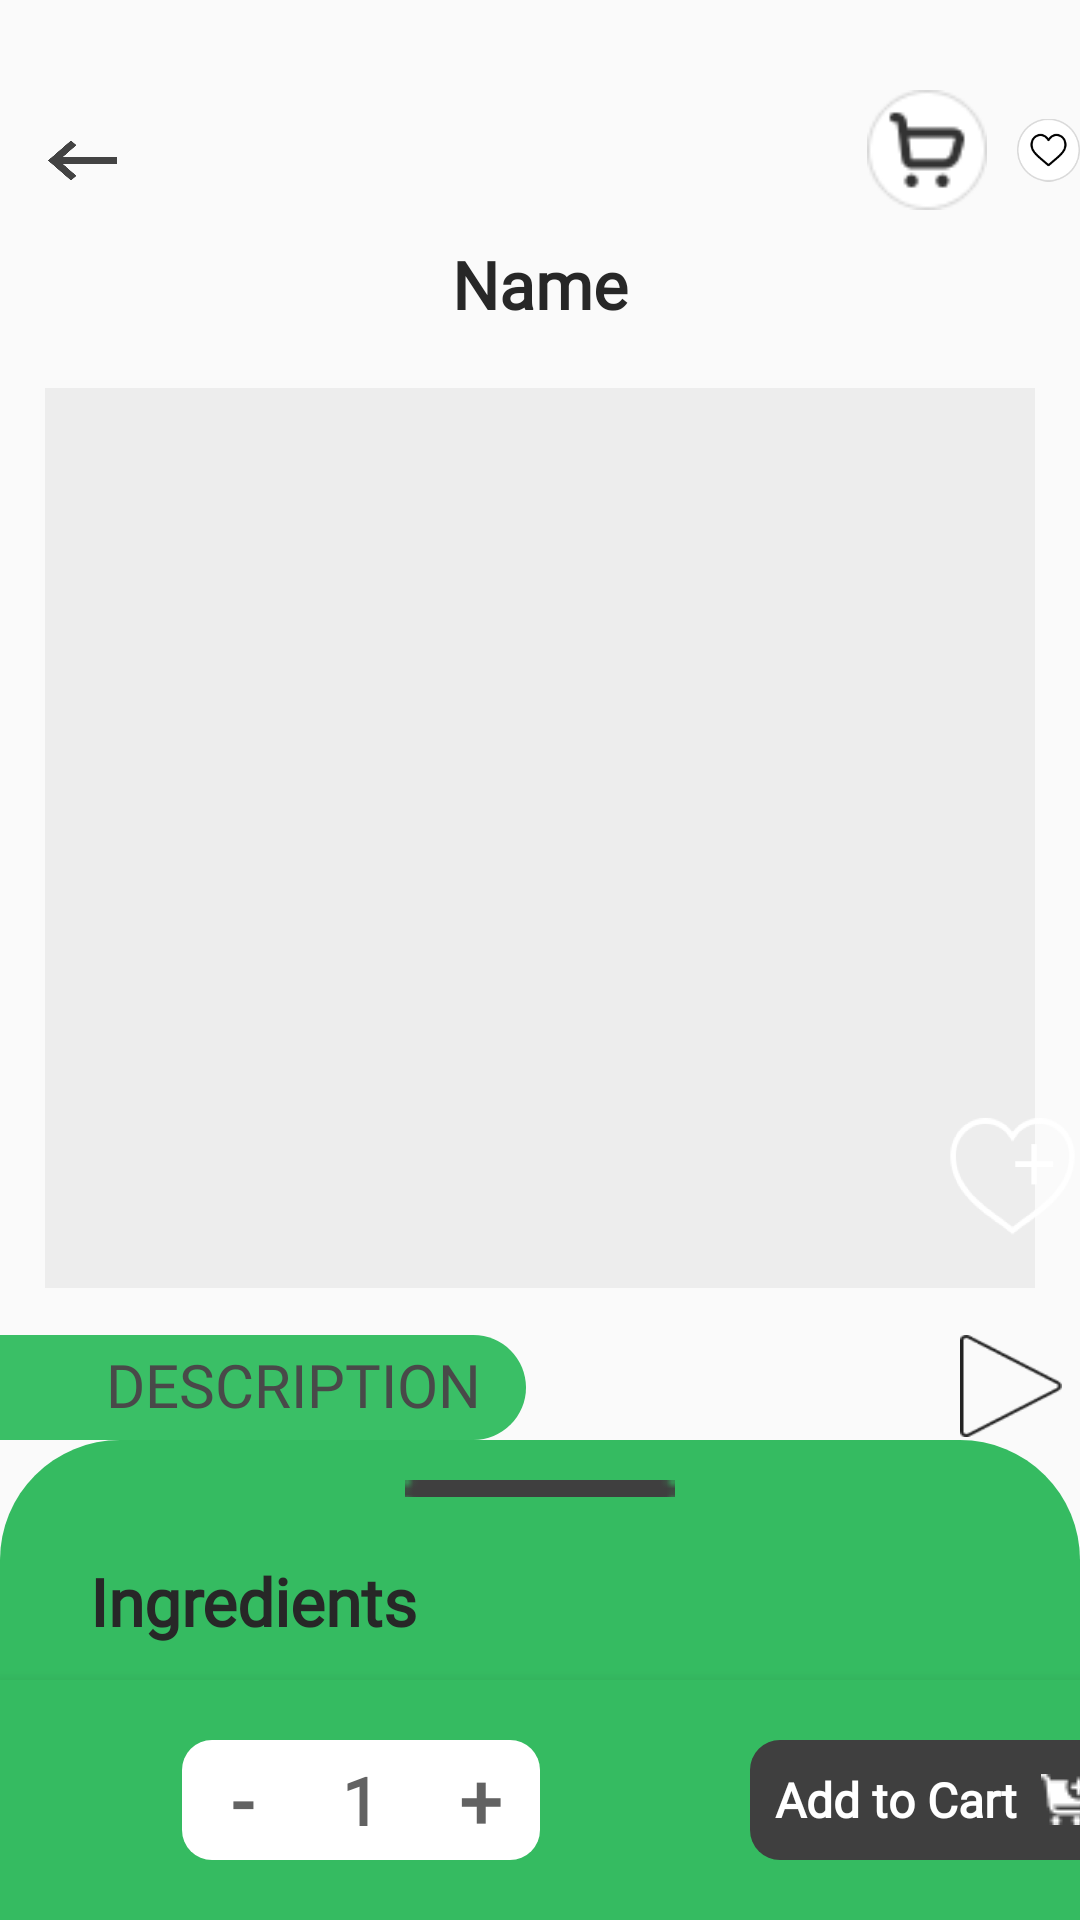

Here is an Android app screen rendered from its layout file. Give the layout XML and the strings, colors and styles it references.
<!-- AndroidManifest.xml: application theme Theme.MyApplication -->
<!-- res/layout/recipe_page.xml -->
<?xml version="1.0" encoding="utf-8"?>
<androidx.coordinatorlayout.widget.CoordinatorLayout xmlns:android="http://schemas.android.com/apk/res/android"
    xmlns:app="http://schemas.android.com/apk/res-auto"
    xmlns:tools="http://schemas.android.com/tools"
    android:layout_width="match_parent"
    android:layout_height="match_parent">
    <RelativeLayout
        android:layout_width="match_parent"
        android:layout_height="match_parent">
        
    <ImageView
        android:id="@+id/ivBack"
        android:layout_width="23dp"
        android:layout_height="15dp"
        android:layout_marginStart="16dp"
        android:layout_marginTop="46dp"
        android:clickable="true"
        app:srcCompat="@drawable/arrow"/>
    

    <ImageView
        android:id="@+id/favorite_icon"
        android:layout_width="40dp"
        android:layout_height="40dp"
        android:layout_toRightOf="@id/ivBack"
        android:layout_marginLeft="300dp"
        android:layout_marginTop="30dp"
        app:srcCompat="@drawable/favorites_icon" />

    <ImageView
        android:id="@+id/shopping_icon"
        android:layout_width="40dp"
        android:layout_height="40dp"
        android:layout_toRightOf="@id/ivBack"
        android:layout_marginLeft="250dp"
        android:layout_marginTop="30dp"
        android:clickable="true"
        android:src="@drawable/shoping_cart_logo"/>


    <TextView
        android:id="@+id/tvRecipeName"
        android:layout_width="wrap_content"
        android:layout_height="wrap_content"
        android:layout_below="@id/favorite_icon"
        android:layout_marginTop="10dp"
        android:layout_marginStart="20dp"
        android:text="Name"
        android:layout_centerHorizontal="true"
        android:textSize="22dp"
        android:textStyle="bold"
        android:fontFamily="@font/urbanist_light"
        android:textColor="#272727"
        android:textAlignment="center"
        ></TextView>

    <ImageView
        android:id="@+id/recipe_iv"
        android:layout_width="330dp"
        android:layout_height="300dp"
        android:background="@color/gray"
        android:layout_marginTop="20dp"
        android:layout_below="@id/tvRecipeName"
        android:layout_centerHorizontal="true"/>

    <ImageButton
        android:id="@+id/ibHeartRecipe"
        android:layout_width="50dp"
        android:scaleType="fitXY"
        android:layout_height="50dp"
        android:src="@drawable/heart_not_clicked"
        android:clickable="true"
        android:background="@null"
        android:layout_marginLeft="315dp"
        android:layout_marginTop="365dp"
        android:elevation="2dp"/>

    <TextView
        android:id="@+id/description"
        android:layout_width="200dp"
        android:layout_height="35dp"
        android:text="description"
        android:paddingLeft="60dp"
        android:fontFamily="@font/opensans_regular"
        android:textAllCaps="true"
        android:paddingVertical="3dp"
        android:layout_below="@id/ibHeartRecipe"
        android:layout_marginTop="30dp"
        android:textColor="#494949"
        android:background="@drawable/circle"
        android:textSize="20dp"
        android:layout_marginStart="-25dp"/>

    <ImageButton
        android:id="@+id/textToSpeech"
        android:layout_width="35dp"
        android:layout_height="35dp"
        android:src="@drawable/text_to_speech"
        android:clickable="true"
        android:scaleType="fitXY"
        android:background="@null"
        android:alpha="0"
        android:layout_alignTop="@id/description"
        android:layout_marginLeft="260dp"/>

        <ImageButton
            android:id="@+id/pauseIcon"
            android:layout_width="34dp"
            android:layout_height="34dp"
            android:src="@drawable/play_icon"
            android:clickable="true"
            android:scaleType="fitXY"
            android:background="@null"
            android:layout_alignTop="@id/description"
            android:layout_marginLeft="320dp"/>



    <TextView
        android:id="@+id/desc_tv"
        android:layout_width="wrap_content"
        android:layout_height="200dp"
        android:scrollbars="vertical"
        android:layout_below="@id/ibHeartRecipe"
        android:layout_marginTop="84dp"
        android:textAlignment="textStart"
        android:paddingHorizontal="13dp"
        />

    </RelativeLayout>

    <LinearLayout
        android:id="@+id/bottomSheet"
        android:layout_width="match_parent"
        android:layout_height="760dp"
        android:background="@drawable/information_background"
        app:layout_behavior="com.google.android.material.bottomsheet.BottomSheetBehavior"
        app:behavior_hideable="false"
        app:behavior_peekHeight="160dp">


        <RelativeLayout
            android:layout_width="match_parent"
            android:layout_height="match_parent"
            >

            <androidx.recyclerview.widget.RecyclerView
                android:id="@+id/stepsRV"
                android:layout_width="match_parent"
                android:layout_height="20000dp"
                android:layout_below="@id/directions"
                android:layout_marginStart="30dp"
                android:paddingRight="25dp"
                android:paddingBottom="5dp"
                android:scrollbars="vertical" />

            <ImageView
                android:id="@+id/line"
                android:paddingTop="15dp"
                android:layout_width="90dp"
                android:layout_height="wrap_content"
                android:src="@drawable/rectangle"
                android:scaleType="centerCrop"
                android:layout_centerHorizontal="true"/>

            <TextView
                android:id="@+id/Ingredients"
                android:layout_width="wrap_content"
                android:layout_height="wrap_content"
                android:layout_below="@id/line"
                android:padding="20dp"
                android:text="Ingredients"
                android:textSize="22dp"
                android:textStyle="bold"
                android:layout_marginStart="10dp"
                android:fontFamily="@font/urbanist_light"
                android:textColor="#272727"/>

            <androidx.recyclerview.widget.RecyclerView
                android:id="@+id/ingredientsPhotoRV"
                android:layout_width="wrap_content"
                android:layout_height="100dp"
                android:layout_below="@id/Ingredients"
                android:layout_marginStart="40dp"
                android:overScrollMode="never"
                android:scrollbars="horizontal"/>

        <TextView
            android:id="@+id/directions"
            android:layout_width="wrap_content"
            android:layout_height="wrap_content"
            android:layout_below="@id/ingredientsPhotoRV"
            android:padding="20dp"
            android:text="Instructions"
            android:textSize="22dp"
            android:textStyle="bold"
            android:layout_marginStart="10dp"
            android:fontFamily="@font/urbanist_light"
            android:textColor="#272727"/>



        </RelativeLayout>
    </LinearLayout>

    <com.google.android.material.bottomnavigation.BottomNavigationView
        android:id="@+id/bottomNavBar"
        android:layout_width="match_parent"
        android:layout_height="80dp"
        android:layout_alignParentBottom="true"
        android:isScrollContainer="false"
        android:layout_gravity="bottom"
        app:layout_anchorGravity="bottom"
        style="?android:attr/borderlessButtonStyle"
        android:background="#35BB61">

        <TextView
            android:id="@+id/addToCart"
            android:layout_width="120dp"
            android:layout_height="40dp"
            android:text="Add to Cart"
            android:textSize="16dp"
            android:textColor="#FFFFFF"
            android:background="@drawable/button_black"
            android:fontFamily="@font/urbanist_light"
            android:textStyle="bold"
            android:layout_marginTop="20dp"
            android:layout_marginStart="250dp"
            android:gravity="center"
            android:paddingRight="6dp"
            android:clickable="true"
            android:drawableRight="@drawable/shopping_cart_icon"/>

        <RelativeLayout
            android:layout_width="wrap_content"
            android:layout_height="wrap_content">

        <TextView
            android:id="@+id/ingredientNumber"
            android:layout_width="40dp"
            android:layout_height="40dp"
            android:text="1"
            android:textColor="#626262"
            android:background="@color/white"
            android:layout_marginTop="20dp"
            android:layout_marginLeft="100dp"
            android:gravity="center"
            android:fontFamily="@font/urbanist_light"
            android:textStyle="bold"
            android:textSize="22dp"/>


        <Button
            android:id="@+id/minus"
            android:layout_width="40dp"
            android:layout_height="40dp"
            android:text="-"
            android:textColor="#626262"
            android:fontFamily="@font/urbanist_light"
            android:textSize="25dp"
            android:textStyle="bold"
            style="?android:attr/borderlessButtonStyle"
            android:gravity="center_horizontal|center_vertical"
            android:background="@drawable/left_background"
            android:layout_toLeftOf="@id/ingredientNumber"
            android:layout_marginRight="-101dp"
            android:layout_marginTop="20dp"/>

            <Button
                android:id="@+id/plus"
                android:layout_width="40dp"
                android:layout_height="40dp"
                android:text="+"
                android:textColor="#626262"
                android:textStyle="bold"
                android:fontFamily="@font/urbanist_light"
                android:textSize="25dp"
                style="?android:attr/borderlessButtonStyle"
                android:gravity="center_horizontal|center_vertical"
                android:background="@drawable/right_background"
                android:layout_toRightOf="@id/ingredientNumber"
                android:layout_marginTop="20dp"/>


        </RelativeLayout>



    </com.google.android.material.bottomnavigation.BottomNavigationView>


</androidx.coordinatorlayout.widget.CoordinatorLayout>
<!-- resources referenced by this layout -->
<resources>
  <color name="gray">#EDEDED</color>
  <color name="white">#FFFFFFFF</color>
  <!-- drawable arrow: png bitmap (drawable, 2344 bytes) -->
  <!-- drawable button_black (drawable) -->
  <?xml version="1.0" encoding="utf-8"?>
  <shape xmlns:android="http://schemas.android.com/apk/res/android">
      <solid android:color="#3F3F3F"/>
          <corners android:radius="10dp"/>
  </shape>
  <!-- drawable circle (drawable) -->
  <?xml version="1.0" encoding="utf-8"?>
  <selector xmlns:android="http://schemas.android.com/apk/res/android">
      <item>
          <shape xmlns:android="http://schemas.android.com/apk/res/android" android:shape="rectangle">
              <solid android:color="@color/green2" />
              <corners android:radius="40dp" />
              <size android:width="90dp" android:height="30dp" />
          </shape>
      </item>
  </selector>
  <!-- drawable favorites_icon: png bitmap (drawable, 4131 bytes) -->
  <!-- drawable heart_not_clicked: png bitmap (drawable, 9433 bytes) -->
  <!-- drawable information_background (drawable) -->
  <?xml version="1.0" encoding="utf-8"?>
  <shape xmlns:android="http://schemas.android.com/apk/res/android">
      <solid android:color="#35BB61"></solid>
          <corners android:topLeftRadius="40dp" android:topRightRadius="40dp"></corners>
  </shape>
  <!-- drawable left_background (drawable) -->
  <?xml version="1.0" encoding="utf-8"?>
  <shape xmlns:android="http://schemas.android.com/apk/res/android">
      <solid android:color="@color/white"/>
          <corners android:topLeftRadius="10dp" android:bottomLeftRadius="10dp"/>
  </shape>
  <!-- drawable play_icon: png bitmap (drawable, 1046 bytes) -->
  <!-- drawable rectangle: png bitmap (drawable, 178 bytes) -->
  <!-- drawable right_background (drawable) -->
  <?xml version="1.0" encoding="utf-8"?>
  <shape xmlns:android="http://schemas.android.com/apk/res/android">
      <solid android:color="@color/white"/>
      <corners android:topRightRadius="10dp" android:bottomRightRadius="10dp"/>
  </shape>
  <!-- drawable shoping_cart_logo: png bitmap (drawable, 1574 bytes) -->
  <!-- drawable shopping_cart_icon: png bitmap (drawable, 393 bytes) -->
  <!-- drawable text_to_speech: png bitmap (drawable, 670 bytes) -->
  <style name="Theme.MyApplication" parent="Theme.AppCompat.Light.NoActionBar">
          
          <item name="colorPrimary">@color/purple_500</item>
          <item name="colorPrimaryVariant">@color/purple_700</item>
          <item name="colorOnPrimary">@color/white</item>
          
          <item name="colorSecondary">@color/teal_200</item>
          <item name="colorSecondaryVariant">@color/teal_700</item>
          <item name="colorOnSecondary">@color/black</item>
          
          <item name="android:statusBarColor">@color/white</item>
          
      </style>
  <color name="green2">#3ABF66</color>
  <color name="purple_500">#FF6200EE</color>
  <color name="purple_700">#FF3700B3</color>
  <color name="teal_200">#FF03DAC5</color>
  <color name="teal_700">#FF018786</color>
  <color name="black">#FF000000</color>
</resources>
